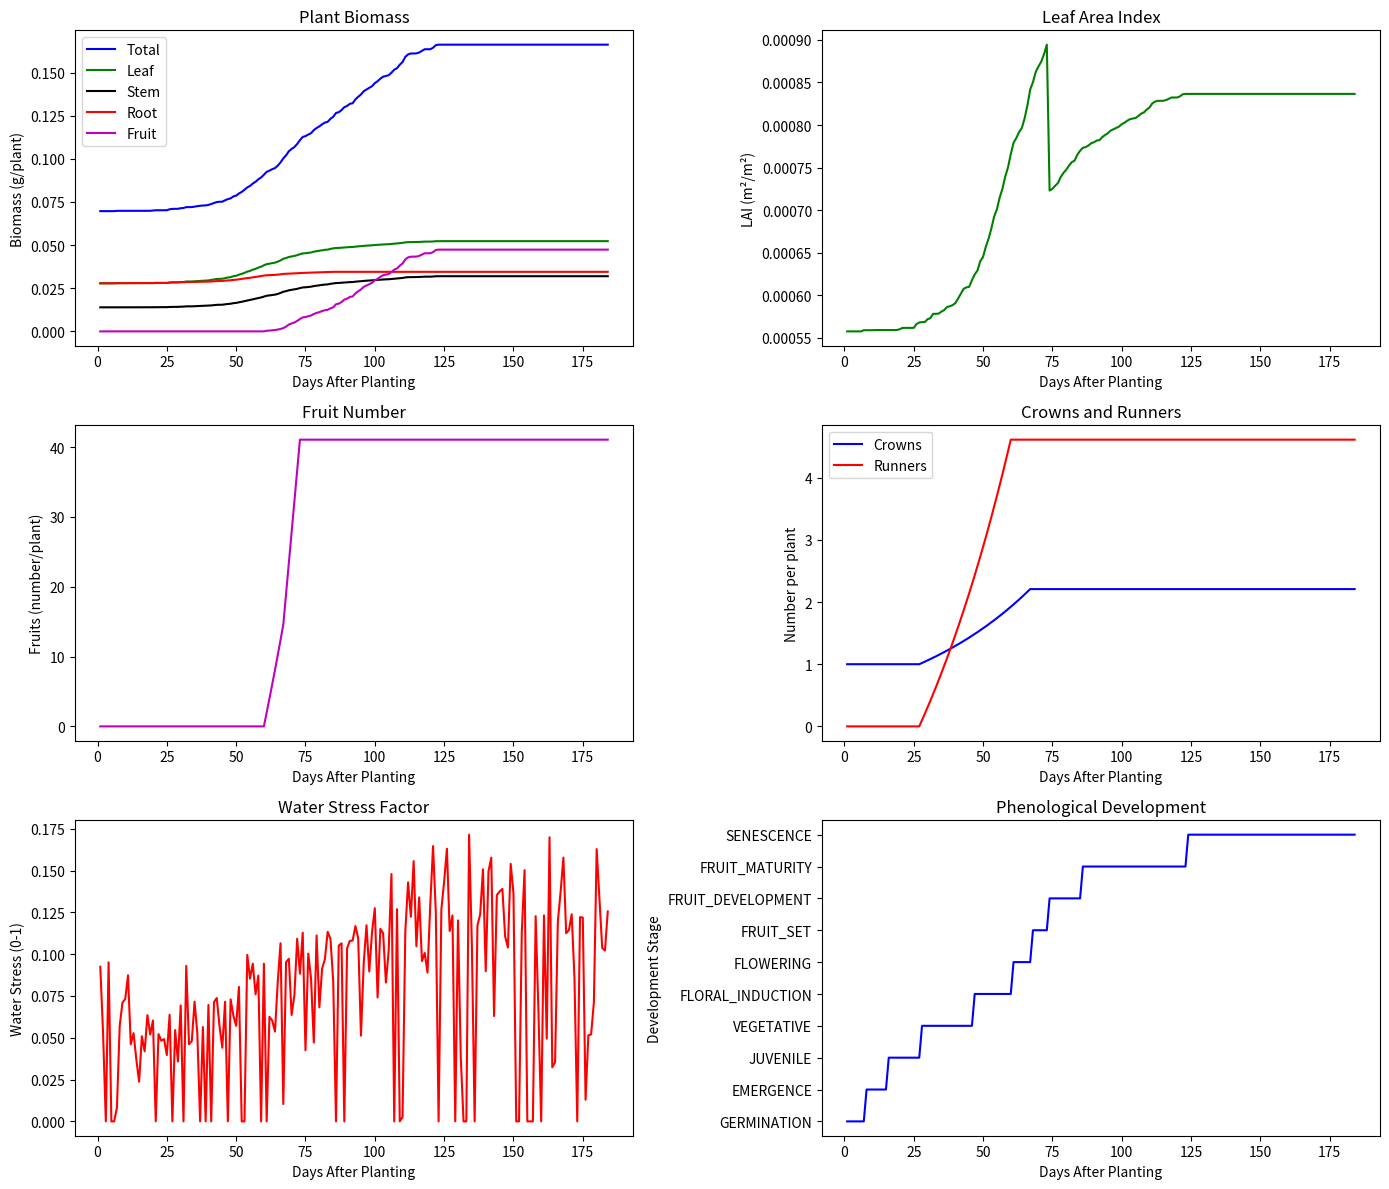

Recreate this plot in Python.
# CROPGRO-Strawberry Model Implementation in Python
# This is a simplified implementation of the CROPGRO model for strawberries

import numpy as np
import pandas as pd
from datetime import datetime, timedelta
import matplotlib.pyplot as plt

class CropgroStrawberry:
    """
    A Python implementation of the CROPGRO-Strawberry crop model.
    
    This model simulates strawberry growth and development based on 
    environmental conditions, plant characteristics, and management practices.
    """
    
    def __init__(self, latitude, planting_date, soil_properties, cultivar_params):
        """
        Initialize the CROPGRO-Strawberry model.
        
        Parameters:
        -----------
        latitude : float
            Site latitude in decimal degrees
        planting_date : str
            Planting date in format 'YYYY-MM-DD'
        soil_properties : dict
            Dictionary containing soil properties (depth, texture, water holding capacity, etc.)
        cultivar_params : dict
            Dictionary containing cultivar-specific parameters
        """
        self.latitude = latitude
        self.planting_date = datetime.strptime(planting_date, '%Y-%m-%d')
        self.soil = soil_properties
        self.cultivar = cultivar_params
        
        # Initialize state variables
        self.days_after_planting = 0
        self.plant_state = {
            'biomass': 0.0,          # Total plant biomass (g/plant)
            'leaf_area_index': 0.1,  # Initial LAI (m²/m²)
            'root_depth': 5.0,       # Initial root depth (cm)
            'fruit_number': 0,       # Number of fruits per plant
            'fruit_biomass': 0.0,    # Total fruit biomass (g/plant)
            'leaf_biomass': 0.0,     # Leaf biomass (g/plant)
            'stem_biomass': 0.0,     # Stem biomass (g/plant)
            'root_biomass': 0.0,     # Root biomass (g/plant)
            'phenological_stage': 'GERMINATION',  # Current development stage
            'development_rate': 0.0, # Development rate (0-1)
            'crown_number': 1.0,     # Number of crowns per plant
            'runner_number': 0.0,    # Number of runners per plant
        }
        
        # Accumulated thermal time (degree-days)
        self.thermal_time = 0.0
        
        # Phenological stages and their thermal time requirements
        self.phenology_stages = {
            'GERMINATION': 0,
            'EMERGENCE': 50,
            'JUVENILE': 100, 
            'VEGETATIVE': 200,
            'FLORAL_INDUCTION': 400,
            'FLOWERING': 600,
            'FRUIT_SET': 700,
            'FRUIT_DEVELOPMENT': 800,
            'FRUIT_MATURITY': 1000,
            'SENESCENCE': 1500
        }
        
        # Results storage
        self.results = []
        
    def calculate_daylength(self, day_of_year):
        """
        Calculate daylength based on latitude and day of year.
        
        Parameters:
        -----------
        day_of_year : int
            Day of year (1-366)
            
        Returns:
        --------
        float
            Daylength in hours
        """
        # Solar declination angle
        declination = 23.45 * np.sin(np.radians(360 * (day_of_year - 80) / 365))
        
        # Convert latitude to radians
        lat_rad = np.radians(self.latitude)
        
        # Calculate daylength
        term = -np.tan(lat_rad) * np.tan(np.radians(declination))
        if term >= 1.0:
            daylength = 0.0  # Polar night
        elif term <= -1.0:
            daylength = 24.0  # Midnight sun
        else:
            daylength = 24.0 * np.arccos(term) / np.pi
            
        return daylength
    
    def calculate_thermal_time(self, tmin, tmax):
        """
        Calculate thermal time (degree-days) based on daily temperatures.
        
        Parameters:
        -----------
        tmin : float
            Minimum daily temperature (°C)
        tmax : float
            Maximum daily temperature (°C)
            
        Returns:
        --------
        float
            Thermal time accumulation for the day (degree-days)
        """
        tbase = self.cultivar['tbase']  # Base temperature
        topt = self.cultivar['topt']    # Optimal temperature
        tmax_th = self.cultivar['tmax_th']  # Maximum threshold temperature
        
        tavg = (tmin + tmax) / 2.0
        
        if tavg <= tbase:
            return 0.0
        elif tavg > tbase and tavg <= topt:
            return tavg - tbase
        elif tavg > topt and tavg <= tmax_th:
            return topt - tbase - (tavg - topt) * ((topt - tbase) / (tmax_th - topt))
        else:
            return 0.0
    
    def update_phenology(self, thermal_time_today):
        """
        Update plant phenological stage based on accumulated thermal time.
        
        Parameters:
        -----------
        thermal_time_today : float
            Thermal time accumulated for the current day
        """
        # Add today's thermal time to accumulated thermal time
        self.thermal_time += thermal_time_today
        
        # Check if plant has moved to the next stage
        current_stage = self.plant_state['phenological_stage']
        stages = list(self.phenology_stages.keys())
        current_index = stages.index(current_stage)
        
        # If not at the last stage and thermal time exceeds threshold for next stage
        if current_index < len(stages) - 1:
            next_stage = stages[current_index + 1]
            if self.thermal_time >= self.phenology_stages[next_stage]:
                self.plant_state['phenological_stage'] = next_stage
    
    def calculate_photosynthesis(self, solar_radiation, tmax, tmin, co2=400):
        """
        Calculate daily photosynthesis rate.
        
        Parameters:
        -----------
        solar_radiation : float
            Daily solar radiation (MJ/m²)
        tmax : float
            Maximum daily temperature (°C)
        tmin : float
            Minimum daily temperature (°C)
        co2 : float, optional
            Atmospheric CO2 concentration (ppm)
            
        Returns:
        --------
        float
            Daily photosynthesis rate (g CH2O/m²)
        """
        # Light-use efficiency (g/MJ)
        rue = self.cultivar['rue']
        
        # Average temperature
        tavg = (tmax + tmin) / 2.0
        
        # Temperature effect on photosynthesis (0-1)
        if tavg <= self.cultivar['tbase']:
            temp_effect = 0.0
        elif tavg >= self.cultivar['topt']:
            temp_effect = 1.0
        else:
            temp_effect = (tavg - self.cultivar['tbase']) / (self.cultivar['topt'] - self.cultivar['tbase'])
        
        # CO2 effect on photosynthesis (0-1)
        co2_effect = 1.0 + 0.11 * np.log(co2 / 400.0)
        
        # LAI effect on light interception (Beer-Lambert)
        lai = self.plant_state['leaf_area_index']
        light_interception = 1.0 - np.exp(-self.cultivar['k_light'] * lai)
        
        # Daily photosynthesis
        photosynthesis = solar_radiation * rue * temp_effect * co2_effect * light_interception
        
        return photosynthesis
    
    def calculate_transpiration(self, solar_radiation, tmax, tmin, rh, wind_speed):
        """
        Calculate plant transpiration using a simplified Penman-Monteith approach.
        
        Parameters:
        -----------
        solar_radiation : float
            Daily solar radiation (MJ/m²)
        tmax : float
            Maximum daily temperature (°C)
        tmin : float
            Minimum daily temperature (°C)
        rh : float
            Relative humidity (%)
        wind_speed : float
            Wind speed (m/s)
            
        Returns:
        --------
        float
            Daily transpiration (mm)
        """
        # This is a simplified calculation
        tavg = (tmax + tmin) / 2.0
        vpd = 0.611 * np.exp(17.27 * tavg / (tavg + 237.3)) * (1 - rh / 100)
        
        # Reference ET (mm/day)
        et0 = 0.0023 * solar_radiation * np.sqrt(tmax - tmin) * (tavg + 17.8)
        
        # Crop coefficient based on LAI
        lai = self.plant_state['leaf_area_index']
        kc = 0.3 + 0.7 * (1.0 - np.exp(-0.7 * lai))
        
        # Actual transpiration
        transpiration = et0 * kc
        
        return transpiration
    
    def partition_biomass(self, daily_biomass):
        """
        Partition new biomass to plant organs based on development stage.
        
        Parameters:
        -----------
        daily_biomass : float
            Daily biomass production (g/plant)
        """
        stage = self.plant_state['phenological_stage']
        
        # Partition coefficients change with development stage
        if stage in ['GERMINATION', 'EMERGENCE', 'JUVENILE']:
            # Early growth focuses on roots and leaves
            root_fraction = 0.4
            leaf_fraction = 0.4
            stem_fraction = 0.2
            fruit_fraction = 0.0
        elif stage in ['VEGETATIVE', 'FLORAL_INDUCTION']:
            # Vegetative growth period
            root_fraction = 0.2
            leaf_fraction = 0.5
            stem_fraction = 0.3
            fruit_fraction = 0.0
        elif stage == 'FLOWERING':
            # Transition to reproductive growth
            root_fraction = 0.1
            leaf_fraction = 0.4
            stem_fraction = 0.3
            fruit_fraction = 0.2
        elif stage in ['FRUIT_SET', 'FRUIT_DEVELOPMENT']:
            # Reproductive growth period
            root_fraction = 0.05
            leaf_fraction = 0.25
            stem_fraction = 0.2
            fruit_fraction = 0.5
        elif stage == 'FRUIT_MATURITY':
            # Fruit filling period
            root_fraction = 0.0
            leaf_fraction = 0.1
            stem_fraction = 0.1
            fruit_fraction = 0.8
        else:  # 'SENESCENCE'
            # End of cycle
            root_fraction = 0.0
            leaf_fraction = 0.0
            stem_fraction = 0.0
            fruit_fraction = 0.0
            
        # Add new biomass to each organ
        self.plant_state['root_biomass'] += daily_biomass * root_fraction
        self.plant_state['leaf_biomass'] += daily_biomass * leaf_fraction
        self.plant_state['stem_biomass'] += daily_biomass * stem_fraction
        self.plant_state['fruit_biomass'] += daily_biomass * fruit_fraction
        
        # Update total biomass
        self.plant_state['biomass'] = (self.plant_state['root_biomass'] + 
                                       self.plant_state['leaf_biomass'] + 
                                       self.plant_state['stem_biomass'] + 
                                       self.plant_state['fruit_biomass'])
        
        # Update leaf area index based on new leaf biomass
        # Specific leaf area (m²/g) may change with development
        sla = self.cultivar['sla']
        if stage in ['FRUIT_DEVELOPMENT', 'FRUIT_MATURITY', 'SENESCENCE']:
            sla *= 0.8  # Reduced SLA during later stages
            
        self.plant_state['leaf_area_index'] = self.plant_state['leaf_biomass'] * sla
        
        # Update root depth
        max_root_growth_rate = 0.5  # Maximum root growth rate (cm/day)
        max_root_depth = self.soil['max_root_depth']
        
        potential_root_growth = max_root_growth_rate * root_fraction
        current_root_depth = self.plant_state['root_depth']
        
        if current_root_depth < max_root_depth:
            self.plant_state['root_depth'] = min(current_root_depth + potential_root_growth, max_root_depth)
    
    def update_runners(self):
        """Update the number of runners based on development stage and conditions."""
        if self.plant_state['phenological_stage'] in ['VEGETATIVE', 'FLORAL_INDUCTION']:
            # Runner production is highest during vegetative growth
            self.plant_state['runner_number'] += 0.1 * self.plant_state['crown_number']
    
    def update_crowns(self):
        """Update the number of crowns based on development stage and conditions."""
        if self.plant_state['phenological_stage'] in ['VEGETATIVE', 'FLORAL_INDUCTION', 'FLOWERING']:
            # Crown development
            self.plant_state['crown_number'] += 0.02 * self.plant_state['crown_number']
    
    def update_fruits(self):
        """Update fruit number and individual fruit weight."""
        stage = self.plant_state['phenological_stage']
        
        # New fruit initiation during flowering and fruit set
        if stage == 'FLOWERING':
            new_fruits = self.cultivar['potential_fruits_per_crown'] * self.plant_state['crown_number'] * 0.1
            self.plant_state['fruit_number'] += new_fruits
        elif stage == 'FRUIT_SET':
            new_fruits = self.cultivar['potential_fruits_per_crown'] * self.plant_state['crown_number'] * 0.2
            self.plant_state['fruit_number'] += new_fruits
    
    def simulate_day(self, weather_data):
        """
        Simulate one day of strawberry growth.
        
        Parameters:
        -----------
        weather_data : dict
            Dictionary containing weather data for the day:
            - tmax: Maximum temperature (°C)
            - tmin: Minimum temperature (°C)
            - solar_radiation: Solar radiation (MJ/m²)
            - rainfall: Rainfall (mm)
            - rh: Relative humidity (%)
            - wind_speed: Wind speed (m/s)
            - date: Date in 'YYYY-MM-DD' format
        """
        # Increment days after planting
        self.days_after_planting += 1
        
        # Current date
        current_date = datetime.strptime(weather_data['date'], '%Y-%m-%d')
        day_of_year = current_date.timetuple().tm_yday
        
        # Calculate daylength
        daylength = self.calculate_daylength(day_of_year)
        
        # Calculate thermal time for the day
        thermal_time_today = self.calculate_thermal_time(weather_data['tmin'], weather_data['tmax'])
        
        # Update phenological stage
        self.update_phenology(thermal_time_today)
        
        # Calculate daily photosynthesis
        photosynthesis = self.calculate_photosynthesis(
            weather_data['solar_radiation'], 
            weather_data['tmax'], 
            weather_data['tmin']
        )
        
        # Calculate transpiration
        transpiration = self.calculate_transpiration(
            weather_data['solar_radiation'],
            weather_data['tmax'],
            weather_data['tmin'],
            weather_data['rh'],
            weather_data['wind_speed']
        )
        
        # Check for water stress
        water_stress = self.calculate_water_stress(weather_data['rainfall'], transpiration)
        
        # Reduce photosynthesis due to water stress
        photosynthesis *= (1 - water_stress)
        
        # Convert photosynthesis to biomass production (g/plant)
        # Assume plant density of 5 plants per m²
        plant_density = 5.0  # plants/m²
        daily_biomass = photosynthesis / plant_density
        
        # Account for maintenance respiration
        maintenance_resp = self.calculate_maintenance_respiration(weather_data['tmin'], weather_data['tmax'])
        daily_biomass = max(0, daily_biomass - maintenance_resp)
        
        # Partition biomass to plant organs
        self.partition_biomass(daily_biomass)
        
        # Update runners, crowns, and fruits
        self.update_runners()
        self.update_crowns()
        self.update_fruits()
        
        # Store results for this day
        self.results.append({
            'date': weather_data['date'],
            'dap': self.days_after_planting,
            'stage': self.plant_state['phenological_stage'],
            'thermal_time': self.thermal_time,
            'biomass': self.plant_state['biomass'],
            'leaf_area_index': self.plant_state['leaf_area_index'],
            'root_depth': self.plant_state['root_depth'],
            'fruit_number': self.plant_state['fruit_number'],
            'fruit_biomass': self.plant_state['fruit_biomass'],
            'leaf_biomass': self.plant_state['leaf_biomass'],
            'stem_biomass': self.plant_state['stem_biomass'],
            'root_biomass': self.plant_state['root_biomass'],
            'crown_number': self.plant_state['crown_number'],
            'runner_number': self.plant_state['runner_number'],
            'water_stress': water_stress,
            'daylength': daylength,
            'photosynthesis': photosynthesis,
            'transpiration': transpiration
        })
    
    def calculate_water_stress(self, rainfall, transpiration):
        """
        Calculate water stress factor (0-1) based on soil water balance.
        
        Parameters:
        -----------
        rainfall : float
            Daily rainfall (mm)
        transpiration : float
            Potential transpiration (mm)
            
        Returns:
        --------
        float
            Water stress factor (0 = no stress, 1 = maximum stress)
        """
        # This is a simplified water balance calculation
        # In a real model, this would be much more complex
        
        # Assume some basic soil water properties
        field_capacity = self.soil['field_capacity']  # mm/m
        wilting_point = self.soil['wilting_point']    # mm/m
        root_depth = self.plant_state['root_depth'] / 100.0  # convert cm to m
        
        # Available water in root zone (mm)
        available_water = (field_capacity - wilting_point) * root_depth
        
        # Simple water balance
        # Assume 70% of rainfall becomes effective (accounting for runoff, etc.)
        effective_rainfall = rainfall * 0.7
        
        # Water deficit
        deficit = max(0, transpiration - effective_rainfall)
        
        # Water stress factor
        if deficit == 0:
            return 0.0
        else:
            # Simplified stress calculation
            stress_factor = min(1.0, deficit / available_water)
            return stress_factor
    
    def calculate_maintenance_respiration(self, tmin, tmax):
        """
        Calculate maintenance respiration based on biomass and temperature.
        
        Parameters:
        -----------
        tmin : float
            Minimum daily temperature (°C)
        tmax : float
            Maximum daily temperature (°C)
            
        Returns:
        --------
        float
            Maintenance respiration (g/plant)
        """
        # Average temperature
        tavg = (tmin + tmax) / 2.0
        
        # Base maintenance respiration coefficients (g/g/day at 20°C)
        coef_leaf = 0.03
        coef_stem = 0.015
        coef_root = 0.01
        coef_fruit = 0.01
        
        # Temperature effect on respiration (Q10 = 2)
        temp_factor = 2.0 ** ((tavg - 20.0) / 10.0)
        
        # Calculate maintenance respiration for each organ
        resp_leaf = self.plant_state['leaf_biomass'] * coef_leaf * temp_factor
        resp_stem = self.plant_state['stem_biomass'] * coef_stem * temp_factor
        resp_root = self.plant_state['root_biomass'] * coef_root * temp_factor
        resp_fruit = self.plant_state['fruit_biomass'] * coef_fruit * temp_factor
        
        # Total maintenance respiration
        total_resp = resp_leaf + resp_stem + resp_root + resp_fruit
        
        return total_resp
    
    def simulate_growth(self, weather_data_df):
        """
        Simulate strawberry growth for a period defined by the weather data.
        
        Parameters:
        -----------
        weather_data_df : pandas.DataFrame
            DataFrame containing daily weather data with the following columns:
            - date: Date in 'YYYY-MM-DD' format
            - tmax: Maximum temperature (°C)
            - tmin: Minimum temperature (°C)
            - solar_radiation: Solar radiation (MJ/m²)
            - rainfall: Rainfall (mm)
            - rh: Relative humidity (%)
            - wind_speed: Wind speed (m/s)
        """
        # Reset results
        self.results = []
        
        # Simulate each day
        for _, row in weather_data_df.iterrows():
            weather_day = {
                'date': row['date'],
                'tmax': row['tmax'],
                'tmin': row['tmin'],
                'solar_radiation': row['solar_radiation'],
                'rainfall': row['rainfall'],
                'rh': row['rh'],
                'wind_speed': row['wind_speed']
            }
            self.simulate_day(weather_day)
        
        # Convert results to DataFrame
        self.results_df = pd.DataFrame(self.results)
        return self.results_df
    
    def plot_results(self):
        """Plot key simulation results."""
        if not hasattr(self, 'results_df') or len(self.results_df) == 0:
            print("No simulation results to plot. Run simulate_growth() first.")
            return
        
        fig, axs = plt.subplots(3, 2, figsize=(14, 12))
        
        # Plot biomass
        axs[0, 0].plot(self.results_df['dap'], self.results_df['biomass'], 'b-', label='Total')
        axs[0, 0].plot(self.results_df['dap'], self.results_df['leaf_biomass'], 'g-', label='Leaf')
        axs[0, 0].plot(self.results_df['dap'], self.results_df['stem_biomass'], 'k-', label='Stem')
        axs[0, 0].plot(self.results_df['dap'], self.results_df['root_biomass'], 'r-', label='Root')
        axs[0, 0].plot(self.results_df['dap'], self.results_df['fruit_biomass'], 'm-', label='Fruit')
        axs[0, 0].set_xlabel('Days After Planting')
        axs[0, 0].set_ylabel('Biomass (g/plant)')
        axs[0, 0].set_title('Plant Biomass')
        axs[0, 0].legend()
        
        # Plot LAI
        axs[0, 1].plot(self.results_df['dap'], self.results_df['leaf_area_index'], 'g-')
        axs[0, 1].set_xlabel('Days After Planting')
        axs[0, 1].set_ylabel('LAI (m²/m²)')
        axs[0, 1].set_title('Leaf Area Index')
        
        # Plot fruit number
        axs[1, 0].plot(self.results_df['dap'], self.results_df['fruit_number'], 'm-')
        axs[1, 0].set_xlabel('Days After Planting')
        axs[1, 0].set_ylabel('Fruits (number/plant)')
        axs[1, 0].set_title('Fruit Number')
        
        # Plot crowns and runners
        axs[1, 1].plot(self.results_df['dap'], self.results_df['crown_number'], 'b-', label='Crowns')
        axs[1, 1].plot(self.results_df['dap'], self.results_df['runner_number'], 'r-', label='Runners')
        axs[1, 1].set_xlabel('Days After Planting')
        axs[1, 1].set_ylabel('Number per plant')
        axs[1, 1].set_title('Crowns and Runners')
        axs[1, 1].legend()
        
        # Plot water stress
        axs[2, 0].plot(self.results_df['dap'], self.results_df['water_stress'], 'r-')
        axs[2, 0].set_xlabel('Days After Planting')
        axs[2, 0].set_ylabel('Water Stress (0-1)')
        axs[2, 0].set_title('Water Stress Factor')
        
        # Plot phenological development
        # Convert stages to numeric values for plotting
        stages = list(self.phenology_stages.keys())
        stage_values = [stages.index(stage) for stage in self.results_df['stage']]
        
        axs[2, 1].plot(self.results_df['dap'], stage_values, 'b-')
        axs[2, 1].set_xlabel('Days After Planting')
        axs[2, 1].set_ylabel('Development Stage')
        axs[2, 1].set_yticks(range(len(stages)))
        axs[2, 1].set_yticklabels(stages)
        axs[2, 1].set_title('Phenological Development')
        
        plt.tight_layout()
        return fig


# Example usage of the CROPGRO-Strawberry model
def run_example_simulation():
    # Define soil properties
    soil_properties = {
        'max_root_depth': 50.0,  # cm
        'field_capacity': 200.0,  # mm/m
        'wilting_point': 50.0,   # mm/m
    }
    
    # Define cultivar parameters
    cultivar_params = {
        'name': 'Albion',
        'tbase': 4.0,       # Base temperature (°C)
        'topt': 22.0,       # Optimal temperature (°C)
        'tmax_th': 35.0,    # Maximum threshold temperature (°C)
        'rue': 2.5,         # Radiation use efficiency (g/MJ)
        'k_light': 0.6,     # Light extinction coefficient
        'sla': 0.02,        # Specific leaf area (m²/g)
        'potential_fruits_per_crown': 10.0  # Maximum fruits per crown
    }
    
    # Create a sample weather dataset
    start_date = '2023-05-01'
    end_date = '2023-10-31'
    
    dates = pd.date_range(start=start_date, end=end_date)
    n_days = len(dates)
    
    # Create synthetic weather data
    np.random.seed(42)  # For reproducibility
    
    # Temperature follows seasonal pattern
    day_of_year = np.array([d.timetuple().tm_yday for d in dates])
    seasonal_component = 10 * np.sin(2 * np.pi * (day_of_year - 172) / 365)
    
    tmax = 25.0 + seasonal_component + np.random.normal(0, 3, n_days)
    tmin = 10.0 + seasonal_component + np.random.normal(0, 2, n_days)
    
    # Solar radiation follows seasonal pattern
    solar_rad = 15.0 + 10.0 * np.sin(2 * np.pi * (day_of_year - 172) / 365) + np.random.normal(0, 2, n_days)
    solar_rad = np.maximum(1.0, solar_rad)  # Ensure positive radiation
    
    # Rainfall - random events
    rainfall = np.zeros(n_days)
    rain_events = np.random.rand(n_days) < 0.3  # 30% chance of rain each day
    rainfall[rain_events] = np.random.exponential(5, np.sum(rain_events))
    
    # Relative humidity and wind speed
    rh = 70.0 + np.random.normal(0, 10, n_days)
    rh = np.clip(rh, 20, 100)  # Constrain to valid range
    
    wind_speed = 2.0 + np.random.exponential(1, n_days)
    
    # Create weather DataFrame
    weather_df = pd.DataFrame({
        'date': [d.strftime('%Y-%m-%d') for d in dates],
        'tmax': tmax,
        'tmin': tmin,
        'solar_radiation': solar_rad,
        'rainfall': rainfall,
        'rh': rh,
        'wind_speed': wind_speed
    })
    
    # Initialize model
    model = CropgroStrawberry(
        latitude=40.0,
        planting_date=start_date,
        soil_properties=soil_properties,
        cultivar_params=cultivar_params
    )
    
    # Run simulation
    results = model.simulate_growth(weather_df)
    
    # Plot results
    fig = model.plot_results()
    
    return model, results, fig


if __name__ == "__main__":
    # Run example simulation
    model, results, fig = run_example_simulation()
    
    # Display some results
    print(f"Final biomass: {results['biomass'].iloc[-1]:.2f} g/plant")
    print(f"Final fruit biomass: {results['fruit_biomass'].iloc[-1]:.2f} g/plant")
    print(f"Final leaf area index: {results['leaf_area_index'].iloc[-1]:.2f} m²/m²")
    print(f"Final phenological stage: {results['stage'].iloc[-1]}")
    
    # Show plot
    plt.show()
